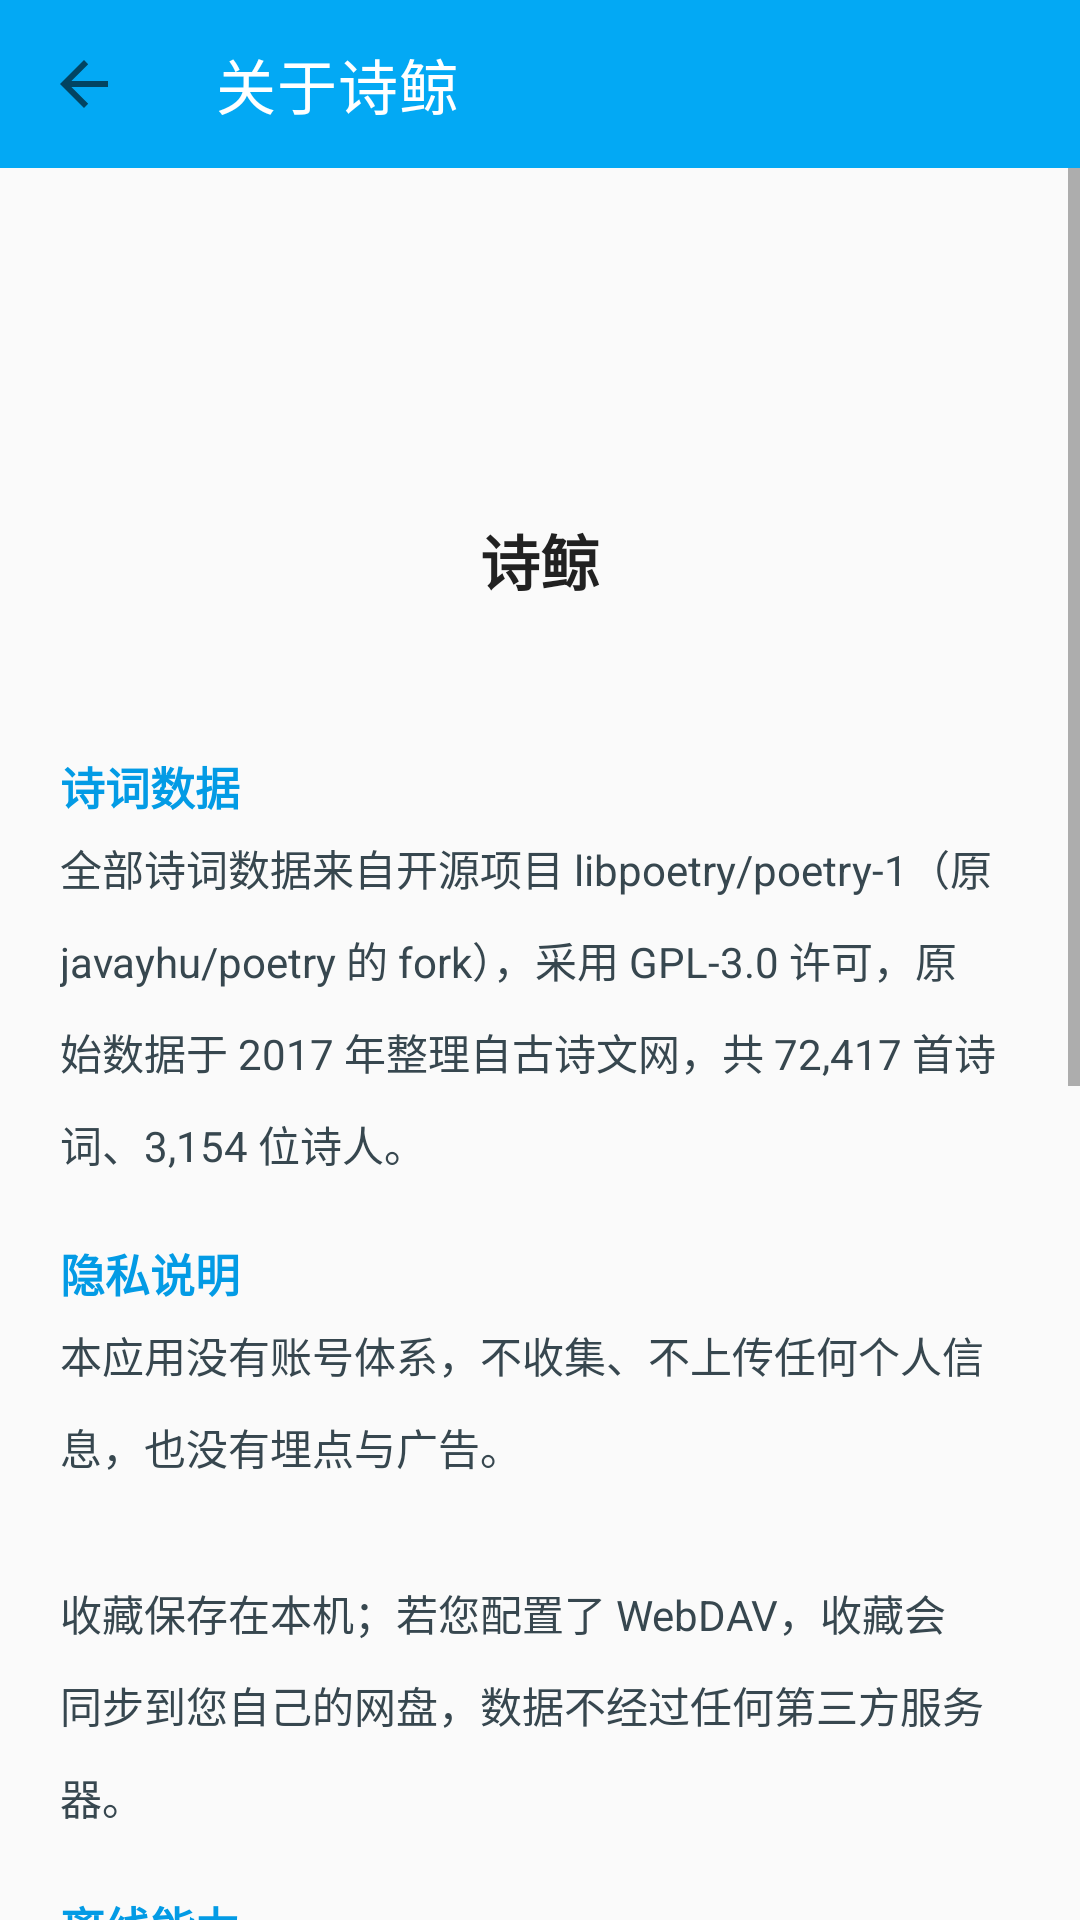

Produce the Android XML layout that renders to this screen, including the resource entries it uses.
<!-- AndroidManifest.xml: application theme Theme.Poetry -->
<!-- res/layout/activity_about.xml -->
<?xml version="1.0" encoding="utf-8"?>
<LinearLayout xmlns:android="http://schemas.android.com/apk/res/android"
    xmlns:app="http://schemas.android.com/apk/res-auto"
    xmlns:tools="http://schemas.android.com/tools"
    android:layout_width="match_parent"
    android:layout_height="match_parent"
    android:orientation="vertical">

    <com.google.android.material.appbar.MaterialToolbar
        android:id="@+id/toolbar"
        android:layout_width="match_parent"
        android:layout_height="?attr/actionBarSize"
        android:background="@color/color_blue_500"
        app:navigationIcon="?attr/homeAsUpIndicator"
        app:title="@string/title_about"
        app:titleTextColor="@color/white" />

    <ScrollView
        android:layout_width="match_parent"
        android:layout_height="0dp"
        android:layout_weight="1"
        android:fillViewport="true">

        <LinearLayout
            android:layout_width="match_parent"
            android:layout_height="wrap_content"
            android:orientation="vertical"
            android:padding="20dp">

            <ImageView
                android:layout_width="72dp"
                android:layout_height="72dp"
                android:layout_gravity="center_horizontal"
                android:layout_marginTop="12dp"
                android:contentDescription="@string/app_name"
                android:src="@drawable/logo_round" />

            <TextView
                android:layout_width="match_parent"
                android:layout_height="wrap_content"
                android:layout_marginTop="12dp"
                android:gravity="center"
                android:text="@string/app_name"
                android:textColor="@color/color_text_title"
                android:textSize="20sp"
                android:textStyle="bold" />

            <TextView
                android:id="@+id/versionText"
                android:layout_width="match_parent"
                android:layout_height="wrap_content"
                android:layout_marginTop="4dp"
                android:gravity="center"
                android:textColor="@color/color_text_default"
                android:textSize="13sp"
                tools:text="版本 1.1.0" />

            <TextView
                android:layout_width="match_parent"
                android:layout_height="wrap_content"
                android:layout_marginTop="28dp"
                android:text="@string/about_data_title"
                android:textColor="@color/color_blue_600"
                android:textSize="15sp"
                android:textStyle="bold" />

            <TextView
                android:layout_width="match_parent"
                android:layout_height="wrap_content"
                android:layout_marginTop="6dp"
                android:lineSpacingMultiplier="1.5"
                android:text="@string/about_data_content"
                android:textColor="@color/color_text_body"
                android:textSize="14sp" />

            <TextView
                android:layout_width="match_parent"
                android:layout_height="wrap_content"
                android:layout_marginTop="22dp"
                android:text="@string/about_privacy_title"
                android:textColor="@color/color_blue_600"
                android:textSize="15sp"
                android:textStyle="bold" />

            <TextView
                android:layout_width="match_parent"
                android:layout_height="wrap_content"
                android:layout_marginTop="6dp"
                android:lineSpacingMultiplier="1.5"
                android:text="@string/about_privacy_content"
                android:textColor="@color/color_text_body"
                android:textSize="14sp" />

            <TextView
                android:layout_width="match_parent"
                android:layout_height="wrap_content"
                android:layout_marginTop="22dp"
                android:text="@string/about_offline_title"
                android:textColor="@color/color_blue_600"
                android:textSize="15sp"
                android:textStyle="bold" />

            <TextView
                android:layout_width="match_parent"
                android:layout_height="wrap_content"
                android:layout_marginTop="6dp"
                android:lineSpacingMultiplier="1.5"
                android:text="@string/about_offline_content"
                android:textColor="@color/color_text_body"
                android:textSize="14sp" />

            <TextView
                android:layout_width="match_parent"
                android:layout_height="wrap_content"
                android:layout_marginTop="22dp"
                android:text="@string/about_origin_title"
                android:textColor="@color/color_blue_600"
                android:textSize="15sp"
                android:textStyle="bold" />

            <TextView
                android:layout_width="match_parent"
                android:layout_height="wrap_content"
                android:layout_marginTop="6dp"
                android:lineSpacingMultiplier="1.5"
                android:text="@string/about_origin_content"
                android:textColor="@color/color_text_body"
                android:textSize="14sp" />
            <TextView
                android:layout_width="match_parent"
                android:layout_height="wrap_content"
                android:layout_marginTop="22dp"
                android:text="@string/about_license_title"
                android:textColor="@color/color_blue_600"
                android:textSize="15sp"
                android:textStyle="bold" />

            <TextView
                android:layout_width="match_parent"
                android:layout_height="wrap_content"
                android:layout_marginTop="6dp"
                android:layout_marginBottom="24dp"
                android:lineSpacingMultiplier="1.5"
                android:text="@string/about_license_content"
                android:textColor="@color/color_text_body"
                android:textSize="14sp" />

        </LinearLayout>
    </ScrollView>
</LinearLayout>
<!-- resources referenced by this layout -->
<resources>
  <color name="color_blue_500">#ff03a9f4</color>
  <color name="color_blue_600">#ff039be5</color>
  <color name="color_text_body">#ff37474f</color>
  <color name="color_text_default">#ff737373</color>
  <color name="color_text_title">#ff212121</color>
  <color name="white">#ffffffff</color>
  <string name="about_data_content">全部诗词数据来自开源项目 libpoetry/poetry-1（原 javayhu/poetry 的 fork），采用 GPL-3.0 许可，原始数据于 2017 年整理自古诗文网，共 72,417 首诗词、3,154 位诗人。</string>
  <string name="about_data_title">诗词数据</string>
  <string name="about_license_content">本项目以 GNU General Public License v3.0 发布。诗词数据的派生作品需以相同许可分发，因此本项目同样开源；源码随应用一同提供，可自由使用与修改。原 App 的名称与图标版权归原作者所有，不在本许可覆盖范围内。</string>
  <string name="about_license_title">开源许可</string>
  <string name="about_offline_content">内置全部 72,417 首诗词的索引、5,764 条名句与热门 5,000 首正文，断网也能浏览与搜索。其余诗词的正文（含译文与赏析）会在您打开时按需下载并永久缓存，每个分片约 0.4 MB、覆盖 1,000 首。</string>
  <string name="about_offline_title">离线能力</string>
  <string name="about_origin_content">原「诗鲸」App 已停止维护、源码丢失，作者账号亦已注销。本应用基于其公开的数据仓库与从原 APK 中恢复的界面资源重写而成，仅供学习与个人使用。</string>
  <string name="about_origin_title">来源说明</string>
  <string name="about_privacy_content">本应用没有账号体系，不收集、不上传任何个人信息，也没有埋点与广告。\n\n收藏保存在本机；若您配置了 WebDAV，收藏会同步到您自己的网盘，数据不经过任何第三方服务器。</string>
  <string name="about_privacy_title">隐私说明</string>
  <string name="app_name">诗鲸</string>
  <string name="title_about">关于诗鲸</string>
  <style name="Theme.Poetry" parent="Theme.MaterialComponents.DayNight.NoActionBar">
          <item name="colorPrimary">@color/color_blue_500</item>
          <item name="colorPrimaryVariant">@color/color_blue_700</item>
          <item name="colorOnPrimary">@color/white</item>
          <item name="colorSecondary">@color/color_blue_300</item>
          <item name="colorSecondaryVariant">@color/color_blue_500</item>
          <item name="colorOnSecondary">@color/white</item>
          <item name="android:windowBackground">@color/background_window</item>
  
          
          <item name="android:statusBarColor">@android:color/transparent</item>
          <item name="android:navigationBarColor">@android:color/transparent</item>
          <item name="android:windowLightStatusBar">false</item>
          <item name="android:windowLightNavigationBar">true</item>
      </style>
  <color name="color_blue_700">#ff0288d1</color>
  <color name="color_blue_300">#ff4fc3f7</color>
  <color name="background_window">#fffafafa</color>
</resources>
